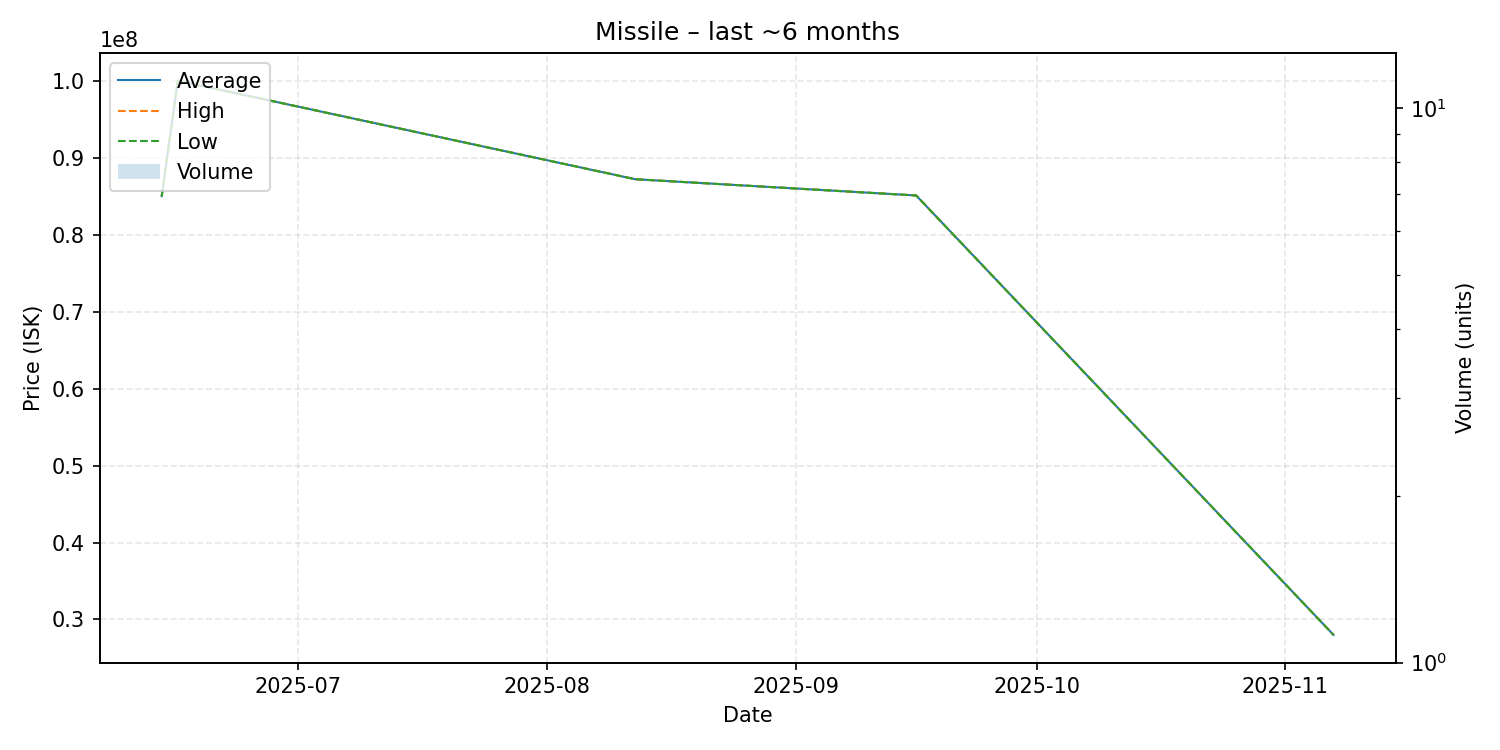

Values plotted in this chart, from the file beside it:
date, average, highest, lowest, order_count, volume
2025-06-14, 85000000, 85000000, 85000000, 1, 1
2025-06-16, 100000000, 100000000, 100000000, 1, 1
2025-08-12, 87200000, 87200000, 87200000, 1, 1
2025-09-16, 85090000, 85090000, 85090000, 1, 1
2025-11-07, 28000000, 28000000, 28000000, 1, 1
